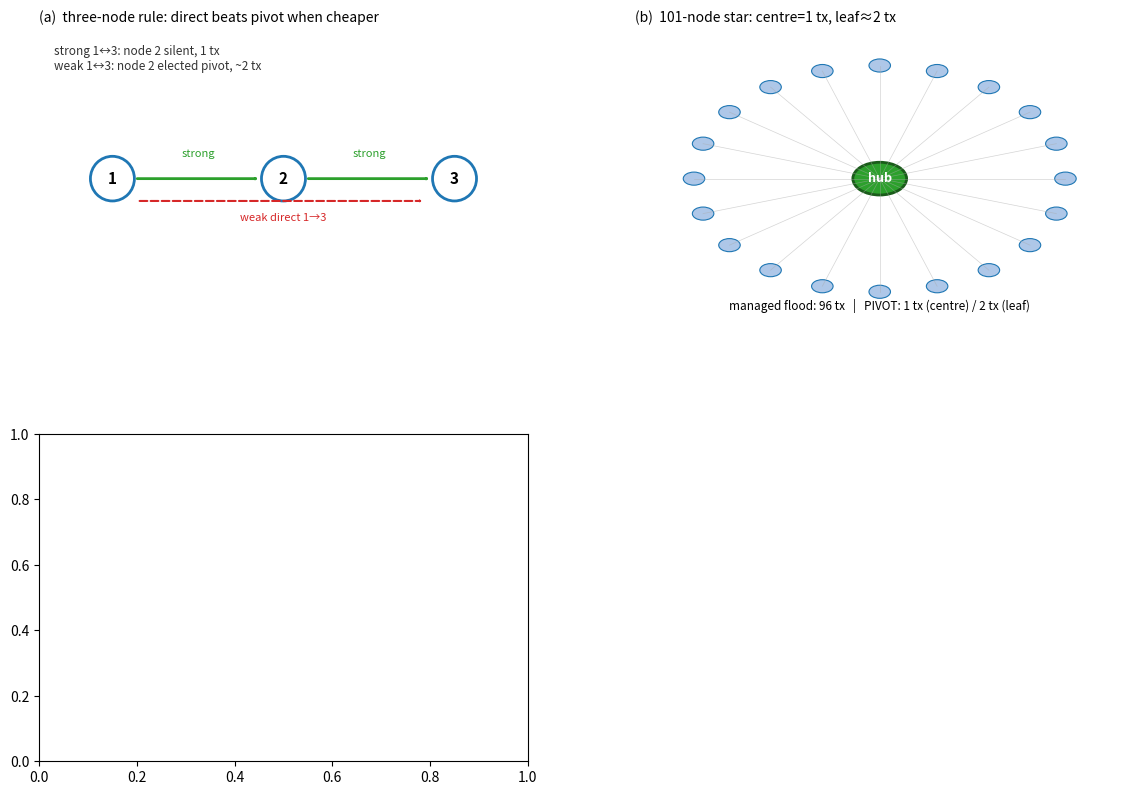

Recreate this plot in Python. (Note: this script raises an exception after producing the figure.)
"""Figure 17: PIVOT self-organizing relay backbone."""
import csv

import matplotlib
matplotlib.use("Agg")
import matplotlib.pyplot as plt
from matplotlib.patches import Circle, FancyArrowPatch, FancyBboxPatch

# --- panel (a): three-node rule ---
fig = plt.figure(figsize=(14, 9.5))
gs = fig.add_gridspec(2, 2, height_ratios=[1, 1.1], hspace=0.34, wspace=0.22)

ax0 = fig.add_subplot(gs[0, 0])
ax0.set_xlim(0, 10)
ax0.set_ylim(0, 6)
ax0.axis("off")
ax0.set_title("(a)  three-node rule: direct beats pivot when cheaper", loc="left", fontsize=10)

def node(ax, x, y, label, color="#1f77b4"):
    ax.add_patch(Circle((x, y), 0.45, fc="white", ec=color, lw=2))
    ax.text(x, y, label, ha="center", va="center", fontsize=11, fontweight="bold")

node(ax0, 1.5, 3, "1")
node(ax0, 5, 3, "2")
node(ax0, 8.5, 3, "3")
for x1, x2, lbl, col in ((1.95, 4.55, "strong", "#2ca02c"), (5.45, 8.05, "strong", "#2ca02c")):
    ax0.add_patch(FancyArrowPatch((x1, 3), (x2, 3), arrowstyle="-|>", color=col, lw=2))
    ax0.text((x1+x2)/2, 3.45, lbl, ha="center", fontsize=8, color=col)
ax0.add_patch(FancyArrowPatch((2.0, 2.55), (7.9, 2.55), arrowstyle="-|>",
                              color="#d62728", lw=1.5, ls="--"))
ax0.text(5, 2.15, "weak direct 1\u21923", ha="center", fontsize=8, color="#d62728")
ax0.text(0.3, 5.2, "strong 1\u21943: node 2 silent, 1 tx\n"
         "weak 1\u21943: node 2 elected pivot, ~2 tx", fontsize=8.5, color="#333")

# --- panel (b): 101-node star ---
ax1 = fig.add_subplot(gs[0, 1])
ax1.set_xlim(0, 10)
ax1.set_ylim(0, 10)
ax1.axis("off")
ax1.set_title("(b)  101-node star: centre=1 tx, leaf\u22482 tx", loc="left", fontsize=10)
ax1.add_patch(Circle((5, 5), 0.55, fc="#2ca02c", ec="#1a5c1a", lw=2))
ax1.text(5, 5, "hub", ha="center", va="center", fontsize=9, color="white", fontweight="bold")
for ang in range(0, 360, 18):
    import math
    r = 3.8
    x = 5 + r * math.cos(math.radians(ang))
    y = 5 + r * math.sin(math.radians(ang))
    ax1.add_patch(Circle((x, y), 0.22, fc="#aec7e8", ec="#1f77b4", lw=0.8))
    ax1.plot([5, x], [5, y], color="#aaa", lw=0.5, alpha=0.5)
ax1.text(5, 0.6, "managed flood: 96 tx   |   PIVOT: 1 tx (centre) / 2 tx (leaf)",
         ha="center", fontsize=8.5)

# --- panel (c): six-network scorecard ---
ax2 = fig.add_subplot(gs[1, 0])
rows = list(csv.DictReader(open("pivot_multinet.csv")))
networks = ["norway", "bay-area", "florida", "socal", "meshtastic-pt", "italia"]
labels = ["Norway", "Bay Area", "Florida", "SoCal", "Meshtastic PT", "Italia"]
protos = ["managed flood", "relay pressure", "PIVOT 64-bit"]
colors = {"managed flood": "#888", "relay pressure": "#ff7f0e", "PIVOT 64-bit": "#2ca02c"}
x = range(len(networks))
w = 0.25
for i, proto in enumerate(protos):
    vals = []
    for net in networks:
        r = next(row for row in rows if row["network"] == net and row["proto"] == proto)
        vals.append(float(r["cover_reachable"]))
    ax2.bar([xi + (i - 1) * w for xi in x], vals, w, label=proto, color=colors[proto])
ax2.set_xticks(list(x))
ax2.set_xticklabels(labels, rotation=25, ha="right", fontsize=8)
ax2.set_ylabel("coverage of reachable nodes  %")
ax2.legend(fontsize=7.5, loc="upper left")
ax2.grid(alpha=0.25, axis="y")
ax2.set_title("(c)  six production networks", loc="left", fontsize=10)

# --- panel (d): capacity tradeoff ---
ax3 = fig.add_subplot(gs[1, 1])
cap = list(csv.DictReader(open("integrated_stack_capacity.csv")))
scale1 = [r for r in cap if float(r["scale"]) == 1.0]
names = [r["policy"] for r in scale1]
p95 = [float(r["p95_util"]) for r in scale1]
tx = [float(r["tx_per_offered"]) for r in scale1]
cols = ["#888", "#2ca02c", "#006d2c", "#d98200"]
ax3b = ax3.twinx()
bars = ax3.bar(range(len(names)), p95, color=cols, alpha=0.85)
ax3b.plot(range(len(names)), tx, "ko-", lw=1.5, ms=6)
ax3.set_xticks(range(len(names)))
ax3.set_xticklabels(["managed", "integ. fast", "fast+PIVOT", "integ. full"],
                    fontsize=8, rotation=15)
ax3.axhline(25, color="#d62728", ls="--", lw=1.2)
ax3.set_ylabel("p95 utilization  %")
ax3b.set_ylabel("tx per offered packet")
ax3.set_title("(d)  capacity @ 499 nodes (scale 1.0)", loc="left", fontsize=10)
ax3.text(2, p95[2] + 1.2, f"hotspot\n~634 nodes", ha="center", fontsize=8, color="#006d2c")
ax3.grid(alpha=0.25, axis="y")

fig.suptitle("PIVOT: self-organizing relay backbone \u2014 minimal pivots, load-balanced hubs",
             fontsize=12, fontweight="bold", y=0.98)
fig.text(0.01, 0.01,
         "PIVOT elects a load-balanced pivot set from local two-hop coverage; 64-bit digest mode "
         "throughout. Star/triangle are deterministic edge cases; panels (c\u2013d) from "
         "pivot_multinet.csv and integrated_stack_capacity.csv (3 seeds).",
         fontsize=7.5, color="#555")
fig.savefig("fig_pivot.png", dpi=150, bbox_inches="tight")
print("wrote fig_pivot.png")
